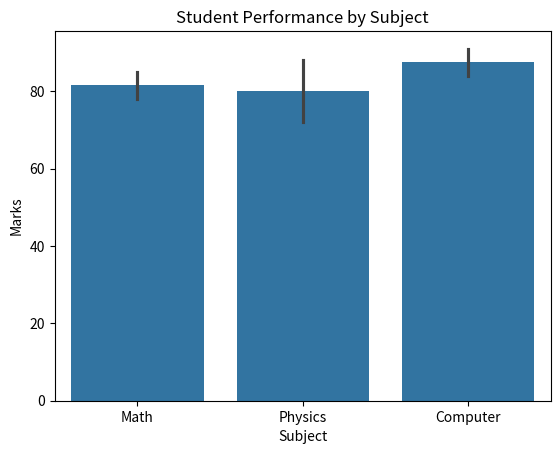

This chart was generated by the following Python code:
import pandas as pd
import seaborn as sns
import matplotlib.pyplot as plt

data = {
    "Student": ["Ali", "Ahmed", "Usman", "Hassan", "Bilal", "Hamza"],
    "Subject": ["Math", "Math", "Physics", "Physics", "Computer", "Computer"],
    "Marks": [78, 85, 72, 88, 91, 84]
}

df = pd.DataFrame(data)

print(df)

sns.barplot(
    data=df,
    x="Subject",
    y="Marks"
)

plt.title("Student Performance by Subject")
plt.xlabel("Subject")
plt.ylabel("Marks")

plt.show()
